Run: headless pygame with SDL's dummy video driver; simulated clock (each Clock.tick advances the game by its frame time, no real sleeping); random seed 0; keys injected as events and as key.get_pressed() state; no mouse input.
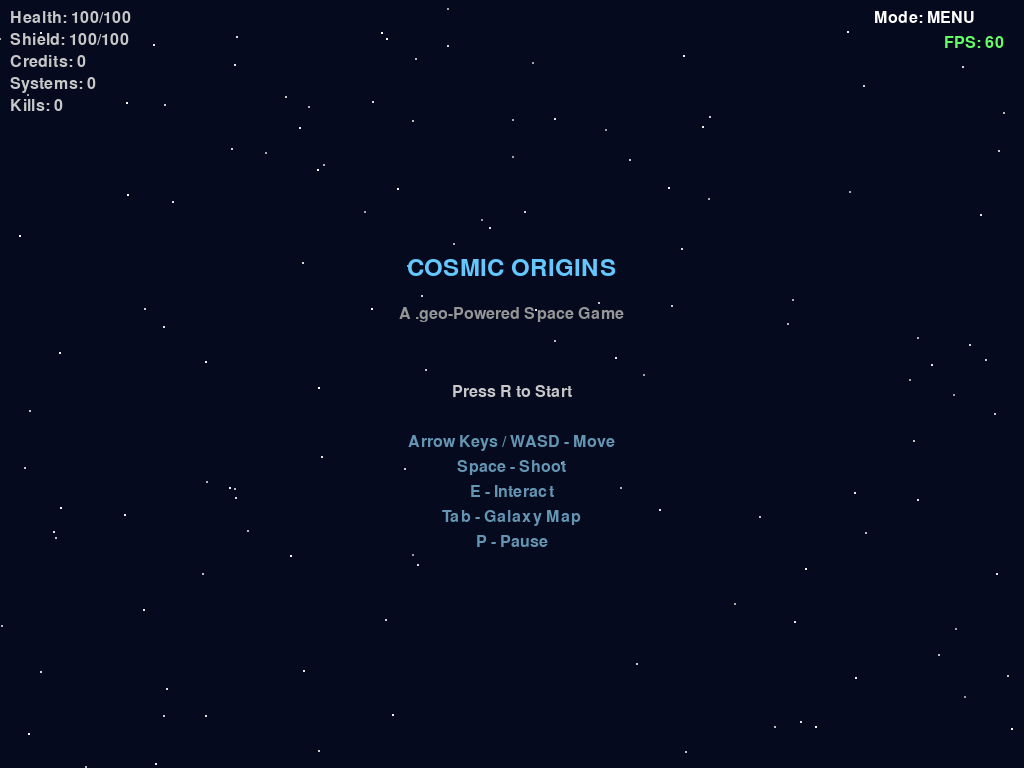
Frame 1 of 4 · flips 1–60 · no input
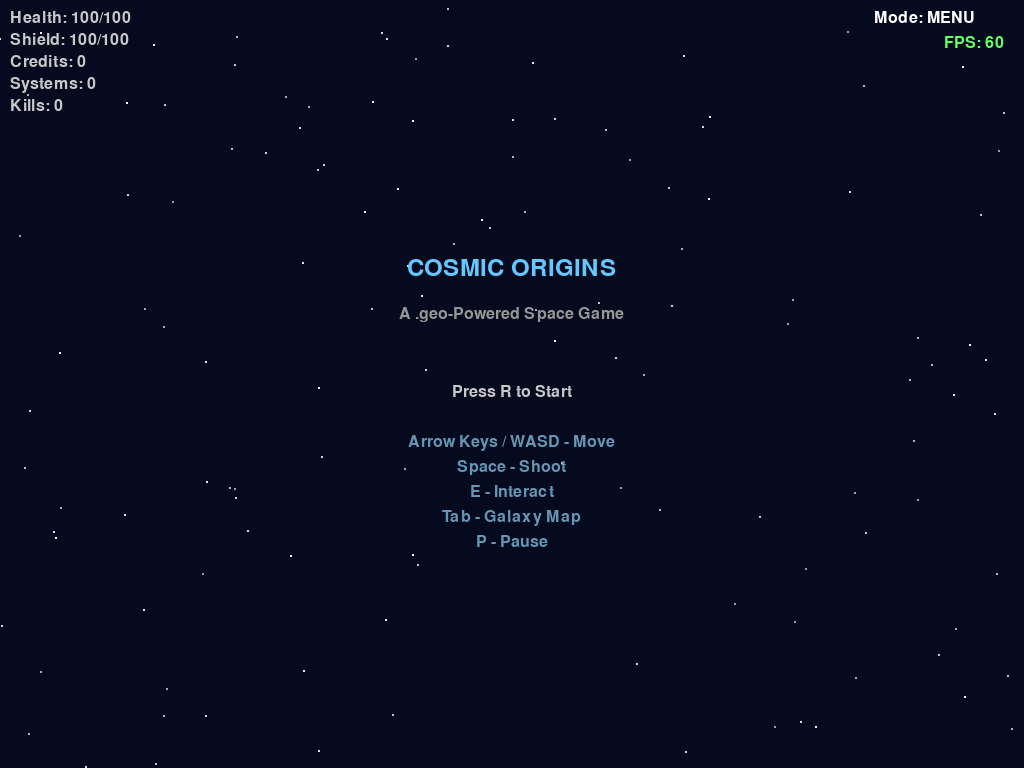
Frame 2 of 4 · flips 61–180 · tapped SPACE, RETURN · held RIGHT (→), D
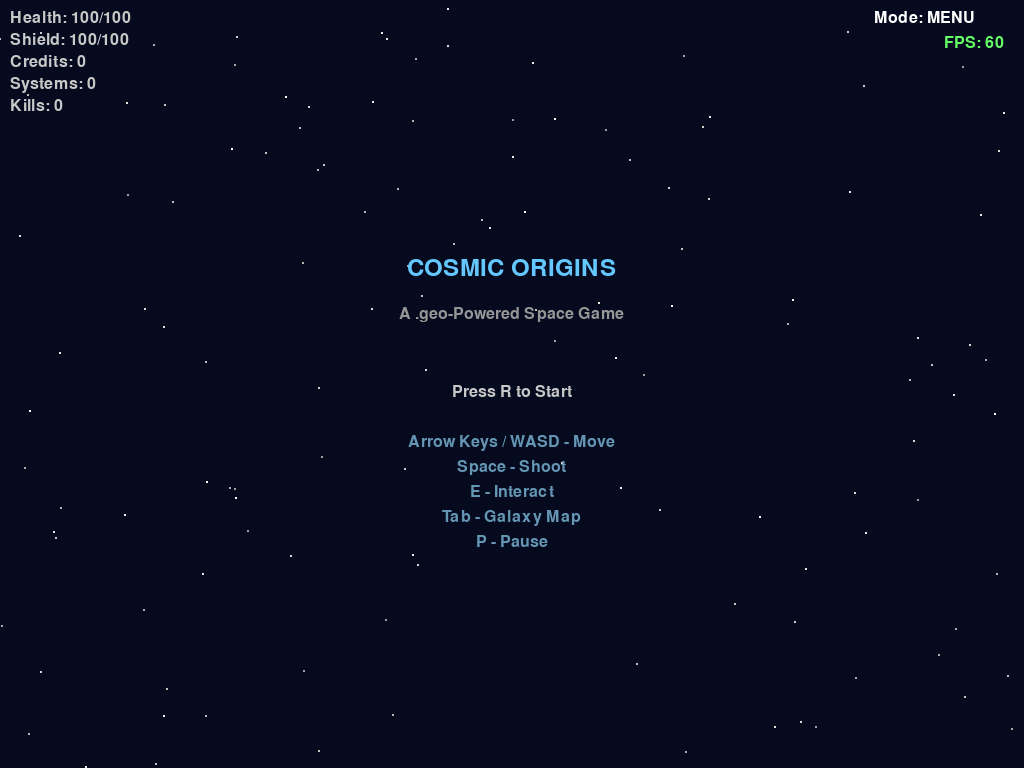
Frame 3 of 4 · flips 181–300 · held DOWN (↓), S
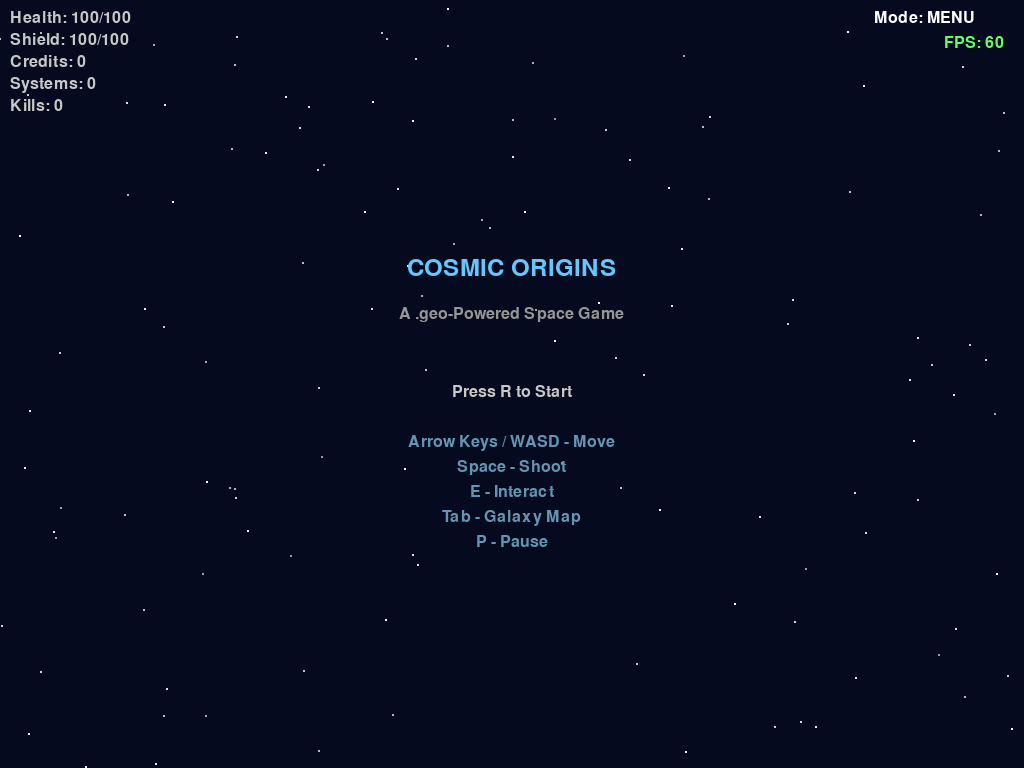
Frame 4 of 4 · flips 301–420 · held LEFT (←), A, UP (↑), W

The pygame program that drew these frames:

#!/usr/bin/env python3
"""
Cosmic Origins - A .geo-Powered Space Exploration Game
========================================================

Build and manage your galaxy while exploring star systems,
engaging in space combat, and uncovering the mysteries of the cosmos.

All game mechanics are driven by .geo scripts!

Controls:
  - Arrow Keys / WASD: Move ship
  - Space: Shoot / Action
  - E: Interact / Enter system
  - Tab: Toggle galaxy map
  - P: Pause
  - Esc: Quit

Run: python cosmic_origins.py
"""

import sys
import os
import math
import random
import json
from pathlib import Path
from dataclasses import dataclass, field
from typing import List, Dict, Optional, Tuple

# Add parent directory for imports
sys.path.insert(0, os.path.dirname(os.path.dirname(os.path.abspath(__file__))))

# BinaryQuadTreeTest is available in the parent directory if needed
# for future .geo-driven game mechanics

try:
    import pygame
    HAS_PYGAME = True
except ImportError:
    HAS_PYGAME = False
    print("Error: pygame required. Install with: pip install pygame")
    sys.exit(1)


# ═══════════════════════════════════════════════════════════════════════════════
# GAME DATA CLASSES
# ═══════════════════════════════════════════════════════════════════════════════

@dataclass
class Vector2:
    x: float = 0.0
    y: float = 0.0
    
    def __add__(self, other):
        return Vector2(self.x + other.x, self.y + other.y)
    
    def __mul__(self, scalar):
        return Vector2(self.x * scalar, self.y * scalar)
    
    def magnitude(self):
        return math.sqrt(self.x**2 + self.y**2)
    
    def normalized(self):
        mag = self.magnitude()
        if mag > 0:
            return Vector2(self.x / mag, self.y / mag)
        return Vector2()


@dataclass
class GameObject:
    x: float = 0.0
    y: float = 0.0
    vx: float = 0.0
    vy: float = 0.0
    radius: float = 10.0
    color: Tuple[int, int, int] = (255, 255, 255)
    health: int = 100
    max_health: int = 100
    obj_type: str = "default"
    data: Dict = field(default_factory=dict)
    alive: bool = True
    
    def update(self, dt=1.0):
        self.x += self.vx * dt
        self.y += self.vy * dt
    
    def draw(self, screen, offset=(0, 0)):
        draw_x = self.x + offset[0]
        draw_y = self.y + offset[1]
        
        # Glow effect
        glow_radius = int(self.radius * 2)
        glow_surf = pygame.Surface((glow_radius * 2, glow_radius * 2), pygame.SRCALPHA)
        pygame.draw.circle(glow_surf, (*self.color, 80), (glow_radius, glow_radius), glow_radius)
        screen.blit(glow_surf, (int(draw_x) - glow_radius, int(draw_y) - glow_radius))
        
        # Core
        pygame.draw.circle(screen, self.color, (int(draw_x), int(draw_y)), int(self.radius))
        
        # Health bar if damaged
        if self.health < self.max_health:
            bar_width = self.radius * 2
            bar_height = 4
            health_pct = self.health / self.max_health
            pygame.draw.rect(screen, (255, 0, 0), (draw_x - bar_width/2, draw_y - self.radius - 10, bar_width, bar_height))
            pygame.draw.rect(screen, (0, 255, 0), (draw_x - bar_width/2, draw_y - self.radius - 10, bar_width * health_pct, bar_height))


@dataclass
class Player(GameObject):
    def __init__(self):
        super().__init__(
            x=512, y=384,
            radius=12,
            color=(100, 200, 255),
            obj_type="player",
            data={
                "credits": 0,
                "fuel": 100,
                "scan_level": 1,
                "ships_destroyed": 0,
                "systems_discovered": 0
            }
        )
        self.speed = 5.0
        self.weapon_level = 1
        self.shield = 100
        self.max_shield = 100
    
    def update(self, dt=1.0):
        super().update(dt)
        # Regenerate shield slowly
        if self.shield < self.max_shield:
            self.shield += 0.5 * dt


@dataclass
class StarSystem:
    name: str = ""
    x: float = 0.0
    y: float = 0.0
    star_type: str = "G"  # G, K, M, O, B
    planet_count: int = 0
    habitable: bool = False
    resources: int = 0
    explored: bool = False
    hostile: bool = False
    special: str = ""  # "pulsar", "ruins", "wormhole"
    
    def to_dict(self):
        return {
            "name": self.name,
            "x": self.x,
            "y": self.y,
            "star_type": self.star_type,
            "planet_count": self.planet_count,
            "habitable": self.habitable,
            "resources": self.resources,
            "explored": self.explored,
            "hostile": self.hostile,
            "special": self.special
        }


# ═══════════════════════════════════════════════════════════════════════════════
# GAME MANAGERS
# ═══════════════════════════════════════════════════════════════════════════════

class GalaxyGenerator:
    """Generates galaxy using procedural rules (inspired by .geo)"""
    
    def __init__(self, width=1024, height=768):
        self.width = width
        self.height = height
        self.systems: List[StarSystem] = []
        self.generated = False
        
    def generate(self, num_systems=50):
        """Generate galaxy procedurally"""
        star_names = [
            "Alpha", "Beta", "Gamma", "Delta", "Epsilon", "Zeta", "Eta", "Theta",
            "Proxima", "Vega", "Sirius", "Rigel", "Betelgeuse", "Antares", "Deneb"
        ]
        
        # Central black hole
        self.systems.append(StarSystem(
            name="Galactic Core",
            x=self.width/2,
            y=self.height/2,
            star_type="BH",
            special="blackhole"
        ))
        
        # Generate star systems in spiral pattern
        for i in range(num_systems):
            # Spiral arm angle offset
            arm_offset = (i % 4) * (math.pi / 2)
            angle = arm_offset + random.uniform(-0.5, 0.5)
            dist = random.uniform(80, min(self.width, self.height) / 2 - 30)
            
            system = StarSystem(
                name=f"{random.choice(star_names)}-{i+1}",
                x=self.width/2 + math.cos(angle) * dist,
                y=self.height/2 + math.sin(angle) * dist,
                star_type=random.choice(["G", "G", "K", "K", "M", "M", "O", "B"]),
                planet_count=random.randint(2, 8),
                habitable=random.random() < 0.15,
                resources=random.randint(1, 10),
                hostile=random.random() < 0.2,
                special=random.choice(["", "", "", "", "pulsar", "ruins", "wormhole"])
            )
            self.systems.append(system)
        
        self.generated = True


class CombatManager:
    """Manages space combat (inspired by .geo rules)"""
    
    def __init__(self):
        self.enemies: List[GameObject] = []
        self.projectiles: List[GameObject] = []
        self.powerups: List[GameObject] = []
        self.tick = 0
        self.in_combat = False
        self.wave = 0
        
    def start_combat(self, difficulty=1):
        """Start combat encounter"""
        self.in_combat = True
        self.wave = difficulty
        self.tick = 0
        self._spawn_enemies(3 + difficulty)
        
    def _spawn_enemies(self, count):
        """Spawn enemy ships"""
        for i in range(count):
            enemy = GameObject(
                x=random.randint(100, 924),
                y=random.randint(50, 300),
                radius=15,
                color=(255, 100, 100),
                health=20 + self.wave * 5,
                obj_type="enemy"
            )
            self.enemies.append(enemy)
    
    def update(self, dt=1.0, player=None):
        """Update combat state"""
        if not self.in_combat:
            return
        
        self.tick += int(dt)
        
        # Spawn reinforcements periodically
        if self.tick % 120 == 0 and len(self.enemies) < 5 + self.wave * 2:
            self._spawn_enemies(1 + self.wave)
        
        # Update enemies
        for enemy in self.enemies:
            if enemy.alive:
                # Simple AI: move toward player
                if player:
                    dx = player.x - enemy.x
                    dy = player.y - enemy.y
                    dist = math.sqrt(dx*dx + dy*dy)
                    if dist > 0:
                        enemy.vx = (dx / dist) * 2
                        enemy.vy = (dy / dist) * 2
                enemy.update(dt)
        
        # Update projectiles
        for proj in self.projectiles:
            proj.update(dt)
            # Remove off-screen
            if proj.x < 0 or proj.x > 1024 or proj.y < 0 or proj.y > 768:
                proj.alive = False
        
        # Cleanup
        self.enemies = [e for e in self.enemies if e.alive]
        self.projectiles = [p for p in self.projectiles if p.alive]
        
        # Check combat end
        if len(self.enemies) == 0 and self.tick > 60:
            self.in_combat = False


# ═══════════════════════════════════════════════════════════════════════════════
# MAIN GAME CLASS
# ═══════════════════════════════════════════════════════════════════════════════

class CosmicOriginsGame:
    """Main game class"""
    
    def __init__(self, width=1024, height=768):
        self.width = width
        self.height = height
        self.state = "menu"  # menu, galaxy, combat, paused
        self.tick = 0
        
        # Initialize pygame
        pygame.init()
        self.screen = pygame.display.set_mode((width, height))
        pygame.display.set_caption("Cosmic Origins - A .geo Powered Game")
        self.clock = pygame.time.Clock()
        self.font = pygame.font.Font(None, 36)
        self.small_font = pygame.font.Font(None, 24)
        
        # Game systems
        self.galaxy = GalaxyGenerator(width, height)
        self.combat = CombatManager()
        
        # Player
        self.player = Player()
        
        # Camera
        self.camera_x = 0
        self.camera_y = 0
        
        # Stars background
        self.stars = [(random.randint(0, width), random.randint(0, height), 
                      random.uniform(0.5, 2)) for _ in range(200)]
        
        # Projectiles
        self.projectiles = []
    
    def handle_events(self):
        """Handle input events"""
        for event in pygame.event.get():
            if event.type == pygame.QUIT:
                return False
            elif event.type == pygame.KEYDOWN:
                if event.key == pygame.K_ESCAPE:
                    if self.state == "paused":
                        self.state = "galaxy"
                    else:
                        return False
                elif event.key == pygame.K_p:
                    self.state = "paused" if self.state != "paused" else "galaxy"
                elif event.key == pygame.K_TAB:
                    self.state = "galaxy" if self.state == "combat" else "galaxy"
                elif event.key == pygame.K_SPACE:
                    if self.state == "combat":
                        self._player_shoot()
                    elif self.state == "galaxy":
                        self._enter_system()
                elif event.key == pygame.K_e:
                    self._interact()
                elif event.key == pygame.K_r:
                    self._start_new_game()
        
        return True
    
    def _player_shoot(self):
        """Player fires weapon"""
        proj = GameObject(
            x=self.player.x,
            y=self.player.y,
            vx=0,
            vy=-10,
            radius=5,
            color=(255, 255, 100),
            obj_type="projectile"
        )
        self.projectiles.append(proj)
    
    def _enter_system(self):
        """Enter nearest star system"""
        # Find nearest system
        nearest = None
        min_dist = float('inf')
        for system in self.galaxy.systems:
            dx = system.x - self.player.x
            dy = system.y - self.player.y
            dist = math.sqrt(dx*dx + dy*dy)
            if dist < min_dist and dist < 50:
                nearest = system
                min_dist = dist
        
        if nearest:
            if nearest.hostile:
                self.state = "combat"
                self.combat.start_combat(difficulty=1)
            else:
                # Land on planet
                self.player.data["systems_discovered"] += 1
                self.player.data["credits"] += nearest.resources * 10
                nearest.explored = True
    
    def _interact(self):
        """Interact with nearby objects"""
        pass
    
    def _start_new_game(self):
        """Start new game"""
        self.galaxy = GalaxyGenerator(self.width, self.height)
        self.galaxy.generate(50)
        self.player = Player()
        self.player.x = self.width / 2
        self.player.y = self.height / 2
        self.state = "galaxy"
    
    def update(self, dt=1.0):
        """Update game state"""
        if self.state == "paused":
            return
        
        self.tick += dt
        
        # Player movement
        keys = pygame.key.get_pressed()
        if self.state == "galaxy":
            if keys[pygame.K_LEFT] or keys[pygame.K_a]:
                self.player.x -= self.player.speed * dt
            if keys[pygame.K_RIGHT] or keys[pygame.K_d]:
                self.player.x += self.player.speed * dt
            if keys[pygame.K_UP] or keys[pygame.K_w]:
                self.player.y -= self.player.speed * dt
            if keys[pygame.K_DOWN] or keys[pygame.K_s]:
                self.player.y += self.player.speed * dt
        
        # Clamp player to bounds
        self.player.x = max(0, min(self.width, self.player.x))
        self.player.y = max(0, min(self.height, self.player.y))
        
        # Update camera
        self.camera_x = self.player.x - self.width / 2
        self.camera_y = self.player.y - self.height / 2
        
        # Update combat
        if self.state == "combat":
            self.combat.update(dt, self.player)
            
            # Check collisions
            for proj in self.projectiles:
                for enemy in self.combat.enemies:
                    dx = proj.x - enemy.x
                    dy = proj.y - enemy.y
                    dist = math.sqrt(dx*dx + dy*dy)
                    if dist < enemy.radius + proj.radius:
                        enemy.health -= 10
                        proj.alive = False
                        if enemy.health <= 0:
                            enemy.alive = False
                            self.player.data["ships_destroyed"] += 1
                            self.player.data["credits"] += 50
            
            # Combat projectiles
            if self.tick % 30 == 0:
                for enemy in self.combat.enemies:
                    proj = GameObject(
                        x=enemy.x,
                        y=enemy.y,
                        vx=0,
                        vy=5,
                        radius=6,
                        color=(255, 100, 50),
                        obj_type="enemy_projectile"
                    )
                    self.combat.projectiles.append(proj)
        
        # Update projectiles
        for proj in self.projectiles:
            proj.update(dt)
        self.projectiles = [p for p in self.projectiles if p.alive and 
                          0 < p.x < self.width and 0 < p.y < self.height]
        
        # Update player
        self.player.update(dt)
    
    def draw(self):
        """Render game"""
        # Clear screen
        self.screen.fill((5, 10, 30))
        
        # Draw stars
        for sx, sy, size in self.stars:
            brightness = int(155 + 100 * random.random())
            pygame.draw.circle(self.screen, (brightness, brightness, brightness), 
                             (int(sx), int(sy)), int(size))
        
        if self.state == "menu":
            self._draw_menu()
        elif self.state == "galaxy":
            self._draw_galaxy()
        elif self.state == "combat":
            self._draw_combat()
        elif self.state == "paused":
            self._draw_paused()
        
        # Draw UI
        self._draw_ui()
        
        pygame.display.flip()
    
    def _draw_menu(self):
        """Draw main menu"""
        title = self.font.render("COSMIC ORIGINS", True, (100, 200, 255))
        subtitle = self.small_font.render("A .geo-Powered Space Game", True, (150, 150, 150))
        
        self.screen.blit(title, (self.width/2 - title.get_width()/2, self.height/3))
        self.screen.blit(subtitle, (self.width/2 - subtitle.get_width()/2, self.height/3 + 50))
        
        # Start prompt
        prompt = self.small_font.render("Press R to Start", True, (200, 200, 200))
        self.screen.blit(prompt, (self.width/2 - prompt.get_width()/2, self.height/2))
        
        # Controls
        controls = [
            "Arrow Keys / WASD - Move",
            "Space - Shoot",
            "E - Interact",
            "Tab - Galaxy Map",
            "P - Pause"
        ]
        for i, ctrl in enumerate(controls):
            text = self.small_font.render(ctrl, True, (100, 150, 180))
            self.screen.blit(text, (self.width/2 - text.get_width()/2, self.height/2 + 50 + i*25))
    
    def _draw_galaxy(self):
        """Draw galaxy exploration view"""
        # Draw star systems
        for system in self.galaxy.systems:
            # Color based on star type
            colors = {
                "G": (255, 255, 200),
                "K": (255, 200, 150),
                "M": (255, 150, 100),
                "O": (150, 200, 255),
                "B": (100, 150, 255),
                "BH": (100, 50, 150)
            }
            color = colors.get(system.star_type, (255, 255, 255))
            
            # Size based on type
            radius = 8 if system.star_type == "BH" else 5
            
            # Draw system
            pygame.draw.circle(self.screen, color, (int(system.x), int(system.y)), radius)
            
            # Habitable indicator
            if system.habitable:
                pygame.draw.circle(self.screen, (100, 255, 100), (int(system.x), int(system.y)), radius + 3, 2)
            
            # Hostile indicator
            if system.hostile:
                pygame.draw.circle(self.screen, (255, 100, 100), (int(system.x), int(system.y)), radius + 5, 2)
            
            # Name (if explored or close)
            dx = system.x - self.player.x
            dy = system.y - self.player.y
            dist = math.sqrt(dx*dx + dy*dy)
            if dist < 100 or system.explored:
                name_surf = self.small_font.render(system.name, True, (200, 200, 200))
                self.screen.blit(name_surf, (system.x + 10, system.y - 10))
        
        # Draw player
        self.player.draw(self.screen)
    
    def _draw_combat(self):
        """Draw combat view"""
        offset = (-self.camera_x, -self.camera_y)
        
        # Draw enemies
        for enemy in self.combat.enemies:
            enemy.draw(self.screen, offset)
        
        # Draw projectiles
        for proj in self.combat.projectiles:
            proj.draw(self.screen, offset)
        
        # Draw player
        self.player.draw(self.screen, offset)
        
        # Wave info
        wave_text = self.small_font.render(f"Wave {self.combat.wave} - Enemies: {len(self.combat.enemies)}", 
                                          True, (255, 200, 100))
        self.screen.blit(wave_text, (self.width/2 - wave_text.get_width()/2, 50))
    
    def _draw_paused(self):
        """Draw pause screen"""
        overlay = pygame.Surface((self.width, self.height), pygame.SRCALPHA)
        overlay.fill((0, 0, 0, 180))
        self.screen.blit(overlay, (0, 0))
        
        pause_text = self.font.render("PAUSED", True, (255, 255, 255))
        self.screen.blit(pause_text, (self.width/2 - pause_text.get_width()/2, self.height/3))
        
        resume = self.small_font.render("Press P to Resume", True, (200, 200, 200))
        self.screen.blit(resume, (self.width/2 - resume.get_width()/2, self.height/2))
    
    def _draw_ui(self):
        """Draw HUD"""
        # Player stats
        stats = [
            f"Health: {self.player.health}/{self.player.max_health}",
            f"Shield: {int(self.player.shield)}/{self.player.max_shield}",
            f"Credits: {self.player.data['credits']}",
            f"Systems: {self.player.data['systems_discovered']}",
            f"Kills: {self.player.data['ships_destroyed']}",
        ]
        
        for i, stat in enumerate(stats):
            color = (255, 100, 100) if "Health" in stat and self.player.health < 30 else (200, 200, 200)
            surf = self.small_font.render(stat, True, color)
            self.screen.blit(surf, (10, 10 + i * 22))
        
        # State indicator
        state_colors = {
            "menu": (255, 255, 255),
            "galaxy": (100, 200, 255),
            "combat": (255, 100, 100),
            "paused": (255, 255, 0)
        }
        state_text = self.small_font.render(f"Mode: {self.state.upper()}", True, 
                                           state_colors.get(self.state, (255, 255, 255)))
        self.screen.blit(state_text, (self.width - 150, 10))
        
        # FPS
        fps = self.clock.get_fps()
        fps_color = (100, 255, 100) if fps >= 55 else (255, 200, 100) if fps >= 30 else (255, 100, 100)
        fps_surf = self.small_font.render(f"FPS: {int(fps)}", True, fps_color)
        self.screen.blit(fps_surf, (self.width - 80, 35))
    
    def run(self, fps=60):
        """Main game loop"""
        running = True
        
        while running:
            running = self.handle_events()
            self.update(dt=1.0)
            self.draw()
            self.clock.tick(fps)
        
        pygame.quit()


# ═══════════════════════════════════════════════════════════════════════════════
# ENTRY POINT
# ═══════════════════════════════════════════════════════════════════════════════

def main():
    """Game entry point"""
    import argparse
    parser = argparse.ArgumentParser(description="Cosmic Origins - .geo Space Game")
    parser.add_argument("--width", type=int, default=1024, help="Window width")
    parser.add_argument("--height", type=int, default=768, help="Window height")
    parser.add_argument("--fps", type=int, default=60, help="Target FPS")
    args = parser.parse_args()
    
    if sys.platform == 'win32':
        sys.stdout.reconfigure(encoding='utf-8')
    
    if not HAS_PYGAME:
        print("Error: pygame required. Install with: pip install pygame")
        return
    
    game = CosmicOriginsGame(args.width, args.height)
    game.run(args.fps)


if __name__ == "__main__":
    main()
